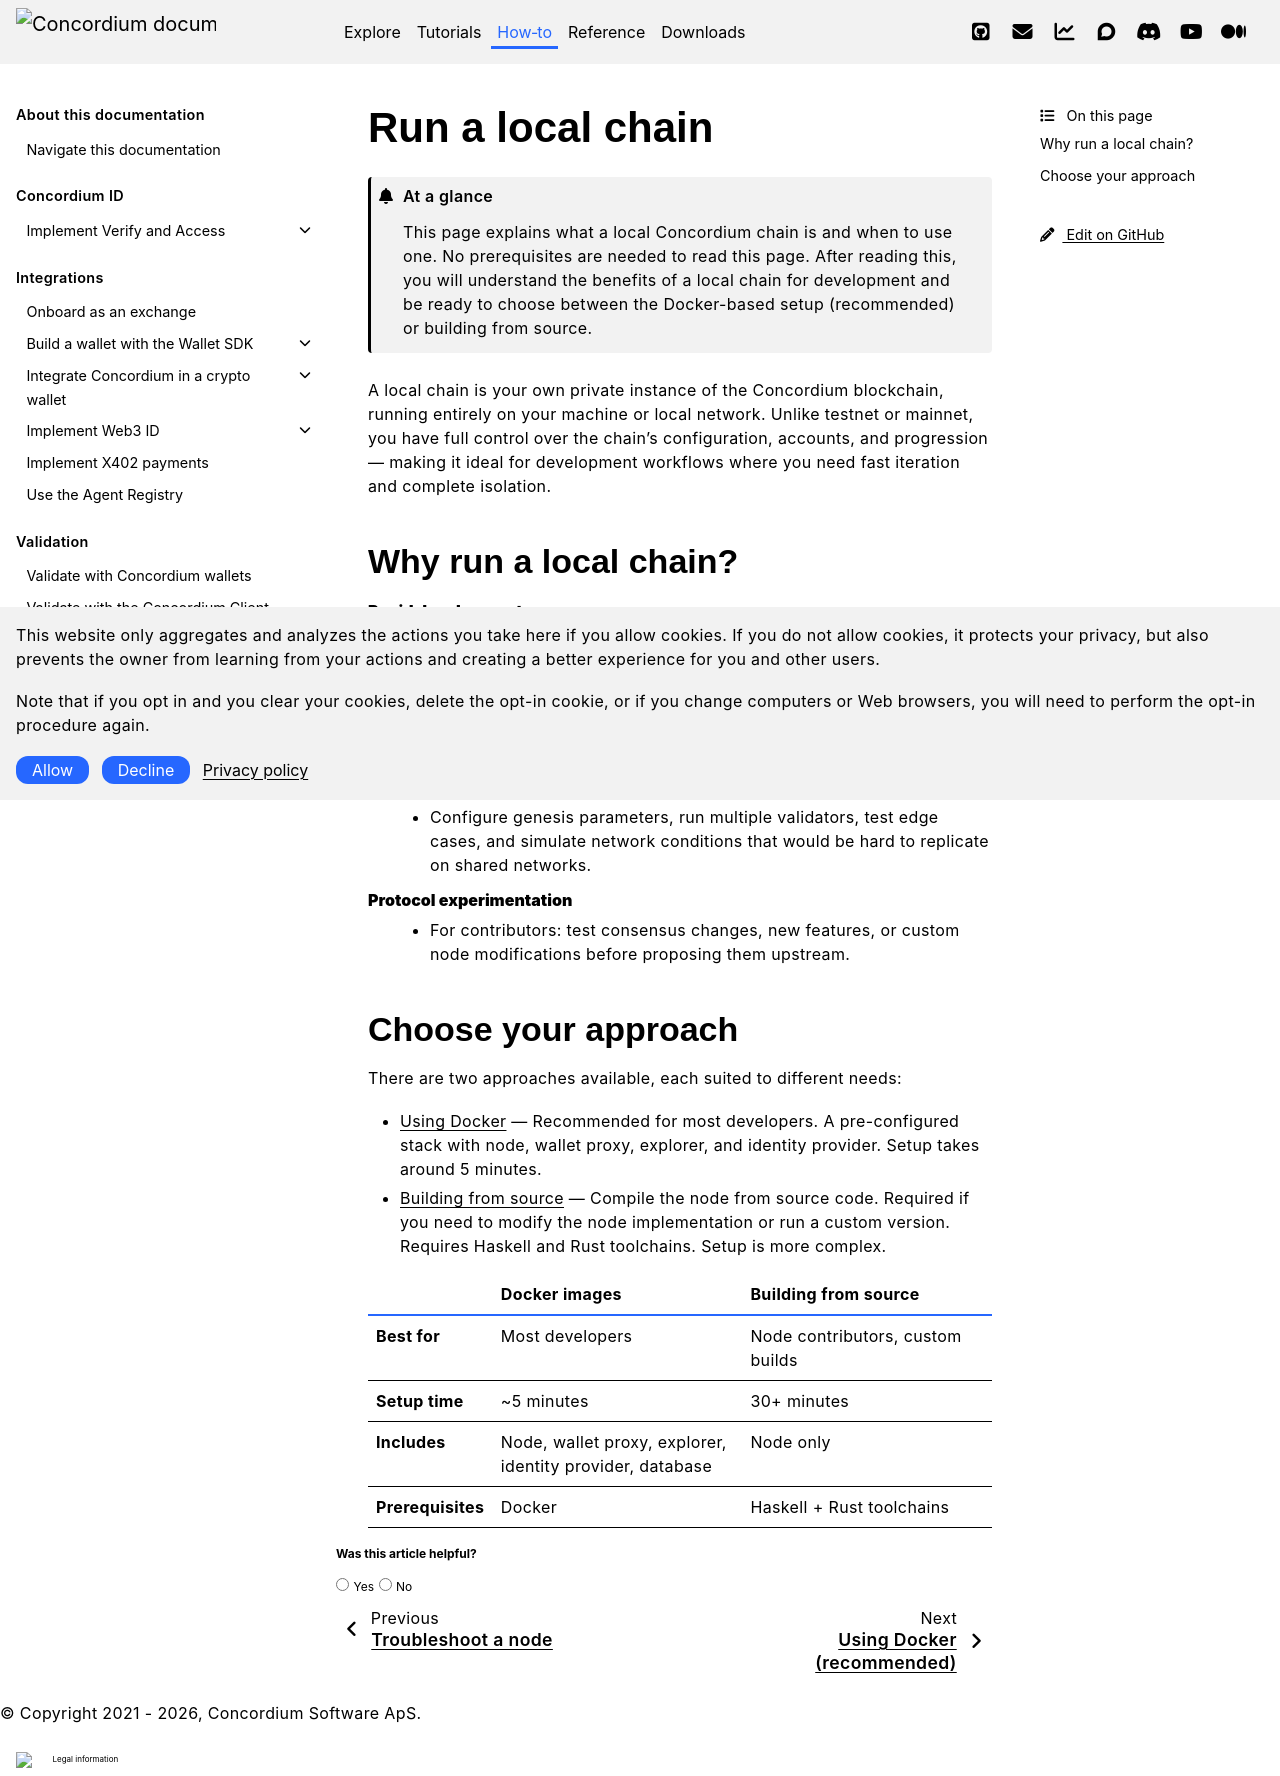

repository: Concordium/concordium.github.io · page: en/mainnet/how-to/nodes/run-local-chain/index.html · generator: sphinx

.. _run-local-chain:

=================
Run a local chain
=================

.. admonition:: At a glance

   This page explains what a local Concordium chain is and when to use one. No prerequisites are needed to read this page. After reading this, you will understand the benefits of a local chain for development and be ready to choose between the Docker-based setup (recommended) or building from source.

A local chain is your own private instance of the Concordium blockchain, running entirely on your machine or local network. Unlike testnet or mainnet, you have full control over the chain's configuration, accounts, and progression — making it ideal for development workflows where you need fast iteration and complete isolation.

Why run a local chain?
======================

**Rapid development**
  - Deploy and test smart contracts instantly. Reset the chain state anytime to start fresh.

**Cost-free testing**
   - No need to acquire testnet CCD. Your local chain comes pre-funded with test accounts.

**Full environment control**
   - Configure genesis parameters, run multiple validators, test edge cases, and simulate network conditions that would be hard to replicate on shared networks.

**Protocol experimentation**
   - For contributors: test consensus changes, new features, or custom node modifications before proposing them upstream.

Choose your approach
====================

There are two approaches available, each suited to different needs:

- :ref:`Using Docker <run-local-chain-docker>` — Recommended for most developers. A pre-configured stack with node, wallet proxy, explorer, and identity provider. Setup takes around 5 minutes.

- :ref:`Building from source <run-local-chain-source>` — Compile the node from source code. Required if you need to modify the node implementation or run a custom version. Requires Haskell and Rust toolchains. Setup is more complex.


.. list-table::
   :widths: 20 40 40
   :header-rows: 1

   * -
     - Docker images
     - Building from source
   * - **Best for**
     - Most developers
     - Node contributors, custom builds
   * - **Setup time**
     - ~5 minutes
     - 30+ minutes
   * - **Includes**
     - Node, wallet proxy, explorer, identity provider, database
     - Node only
   * - **Prerequisites**
     - Docker
     - Haskell + Rust toolchains

.. toctree::
   :hidden:
   :maxdepth: 1

   run-local-chain-docker
   run-local-chain-source
